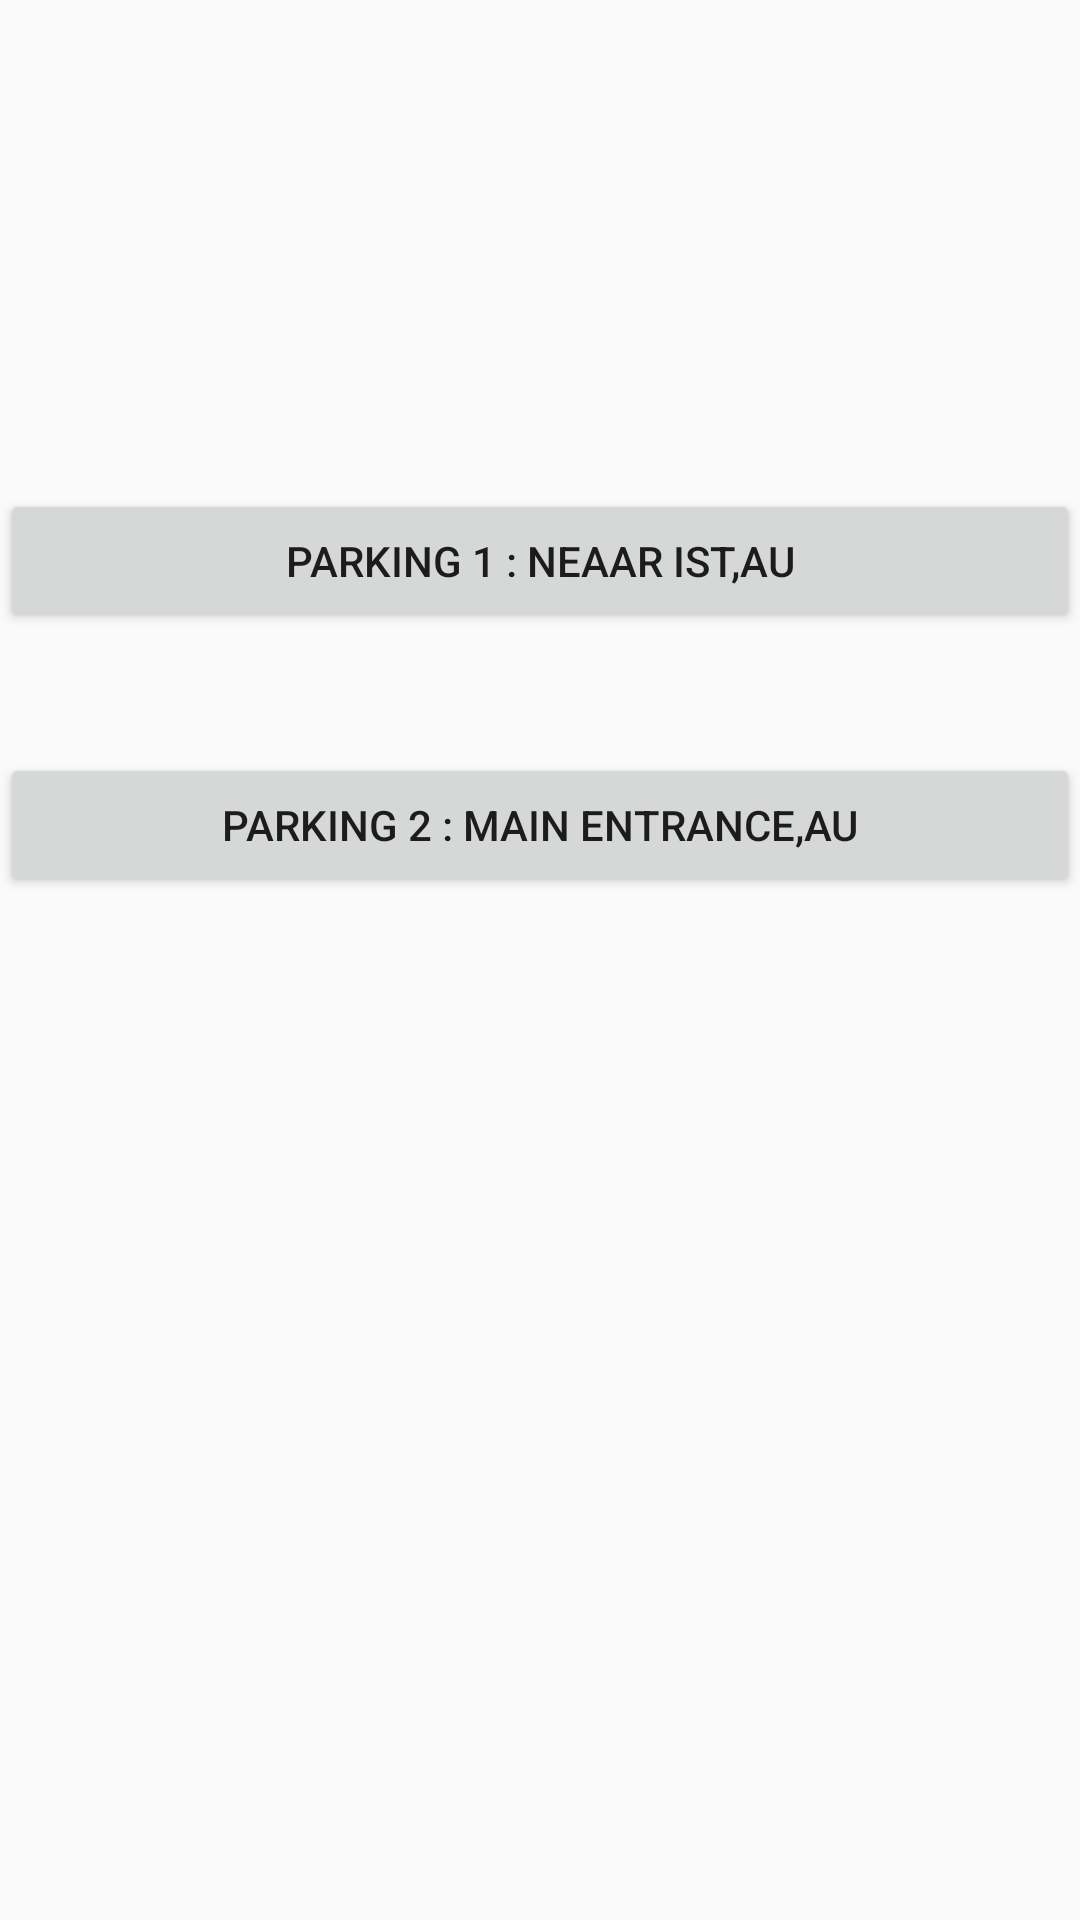

The Android layout XML behind this screen, and the referenced resources:
<!-- AndroidManifest.xml: application theme AppTheme -->
<!-- res/layout/activity_parkingslotlist.xml -->
<?xml version="1.0" encoding="utf-8"?>
<RelativeLayout xmlns:android="http://schemas.android.com/apk/res/android"
    xmlns:app="http://schemas.android.com/apk/res-auto"
    xmlns:tools="http://schemas.android.com/tools"
    android:layout_width="match_parent"
    android:layout_height="match_parent"
    tools:context=".parkingslotlist">

    <Button
        android:id="@+id/button2"
        android:layout_width="match_parent"
        android:layout_height="wrap_content"
        android:layout_alignParentStart="true"
        android:layout_alignParentTop="true"
        android:layout_marginTop="163dp"
        android:text="Parking 1 : Neaar IST,AU"
        tools:layout_editor_absoluteX="6dp"
        tools:layout_editor_absoluteY="130dp" />

    <Button
        android:id="@+id/button5"
        android:layout_width="match_parent"
        android:layout_height="wrap_content"
        android:layout_alignParentStart="true"
        android:layout_alignParentTop="true"
        android:layout_marginTop="251dp"
        android:text="Parking 2 : Main Entrance,AU" />
</RelativeLayout>
<!-- resources referenced by this layout -->
<resources>
  <style name="AppTheme" parent="Theme.AppCompat.Light.DarkActionBar">
          
          <item name="colorPrimary">@color/colorPrimary</item>
          <item name="colorPrimaryDark">@color/colorPrimaryDark</item>
          <item name="colorAccent">@color/colorAccent</item>
      </style>
  <!-- not gathered from this repository: default colours our renderer supplied (Android Studio template values) -->
  <color name="colorPrimary">#FF6200EE</color>
  <color name="colorPrimaryDark">#FF3700B3</color>
  <color name="colorAccent">#FF03DAC5</color>
</resources>
